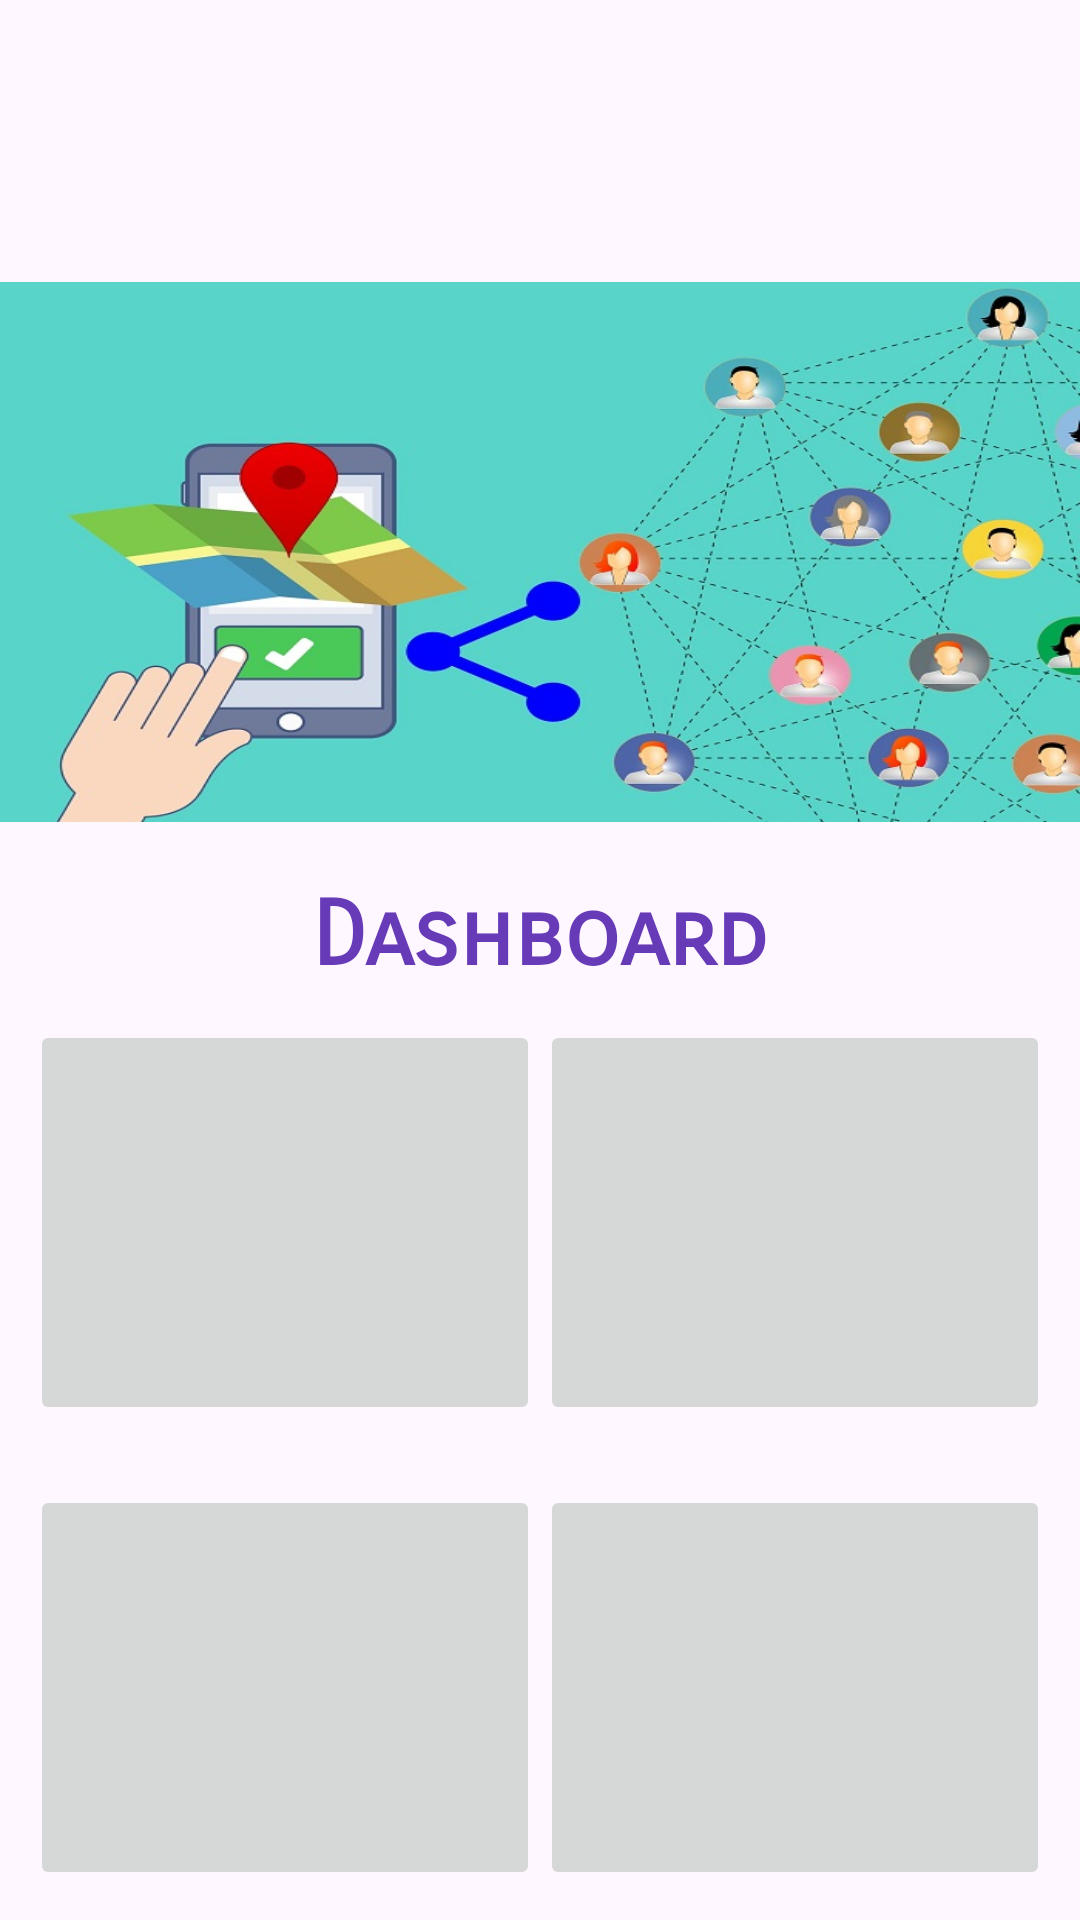

Write the Android layout XML for this screen, with the resource values it uses.
<!-- AndroidManifest.xml: application theme Theme.FenceTrack -->
<!-- res/layout/dashboard_layout.xml -->
<?xml version="1.0" encoding="utf-8"?>
<LinearLayout xmlns:android="http://schemas.android.com/apk/res/android"
    android:orientation="vertical"
    android:layout_width="match_parent"
    android:layout_height="match_parent">

    <androidx.coordinatorlayout.widget.CoordinatorLayout
        android:layout_width="match_parent"
        android:layout_height="wrap_content">
        <com.google.android.material.appbar.AppBarLayout
            android:layout_width="match_parent"
            android:layout_height="wrap_content"
            android:fitsSystemWindows="true">

            <com.google.android.material.appbar.MaterialToolbar
                android:id="@+id/toolbar"
                android:layout_width="match_parent"
                android:layout_height="?attr/actionBarSize" />

        </com.google.android.material.appbar.AppBarLayout>
    </androidx.coordinatorlayout.widget.CoordinatorLayout>

    <ImageView
        android:id="@+id/imgHead"
        android:layout_width="match_parent"
        android:layout_height="180dp"
        android:layout_marginTop="30dp"
        android:background="@drawable/logo"
        android:layout_gravity="center"/>

    <LinearLayout
        android:layout_width="match_parent"
        android:layout_height="wrap_content"
        android:layout_marginTop="20dp"
        android:orientation="horizontal">
        <TextView
            android:id="@+id/lblDashboard"
            android:layout_width="match_parent"
            android:layout_height="wrap_content"
            android:fontFamily="sans-serif-smallcaps"
            android:gravity="center"
            android:text="Dashboard"
            android:textColor="#673AB7"
            android:textSize="30sp"
            android:textStyle="bold" />
    </LinearLayout>

    <LinearLayout
        android:layout_width="match_parent"
        android:layout_height="match_parent"
        android:weightSum="2"
        android:orientation="vertical" >


        <LinearLayout
            android:layout_width="match_parent"
            android:layout_height="match_parent"
            android:padding="10dp"
            android:orientation="horizontal"
            android:weightSum="2"
            android:layout_weight="1">


            <ImageButton
                android:id="@+id/imgFirst"
                android:layout_width="match_parent"
                android:layout_height="match_parent"
                android:layout_weight="1"
                android:src="@mipmap/ic_launcher_round" />

            <ImageButton
                android:id="@+id/imgSecond"
                android:layout_width="match_parent"
                android:layout_height="match_parent"
                android:layout_weight="1"
                android:src="@mipmap/ic_launcher_round" />

        </LinearLayout>



        <LinearLayout
            android:layout_width="match_parent"
            android:layout_height="match_parent"
            android:padding="10dp"
            android:orientation="horizontal"
            android:weightSum="2"
            android:layout_weight="1">


            <ImageButton
                android:id="@+id/imgThird"
                android:layout_width="match_parent"
                android:layout_height="match_parent"
                android:layout_weight="1"
                android:src="@mipmap/ic_launcher_round" />

            <ImageButton
                android:id="@+id/imgFourth"
                android:layout_width="match_parent"
                android:layout_height="match_parent"
                android:layout_weight="1"
                android:src="@mipmap/ic_launcher_round" />

        </LinearLayout>

    </LinearLayout>


</LinearLayout>
<!-- resources referenced by this layout -->
<resources>
  <!-- drawable logo: jpg bitmap (drawable, 85104 bytes) -->
  <style name="Theme.FenceTrack" parent="Base.Theme.FenceTrack" />
  <style name="Base.Theme.FenceTrack" parent="Theme.Material3.DayNight.NoActionBar">
          
          
      </style>
</resources>
